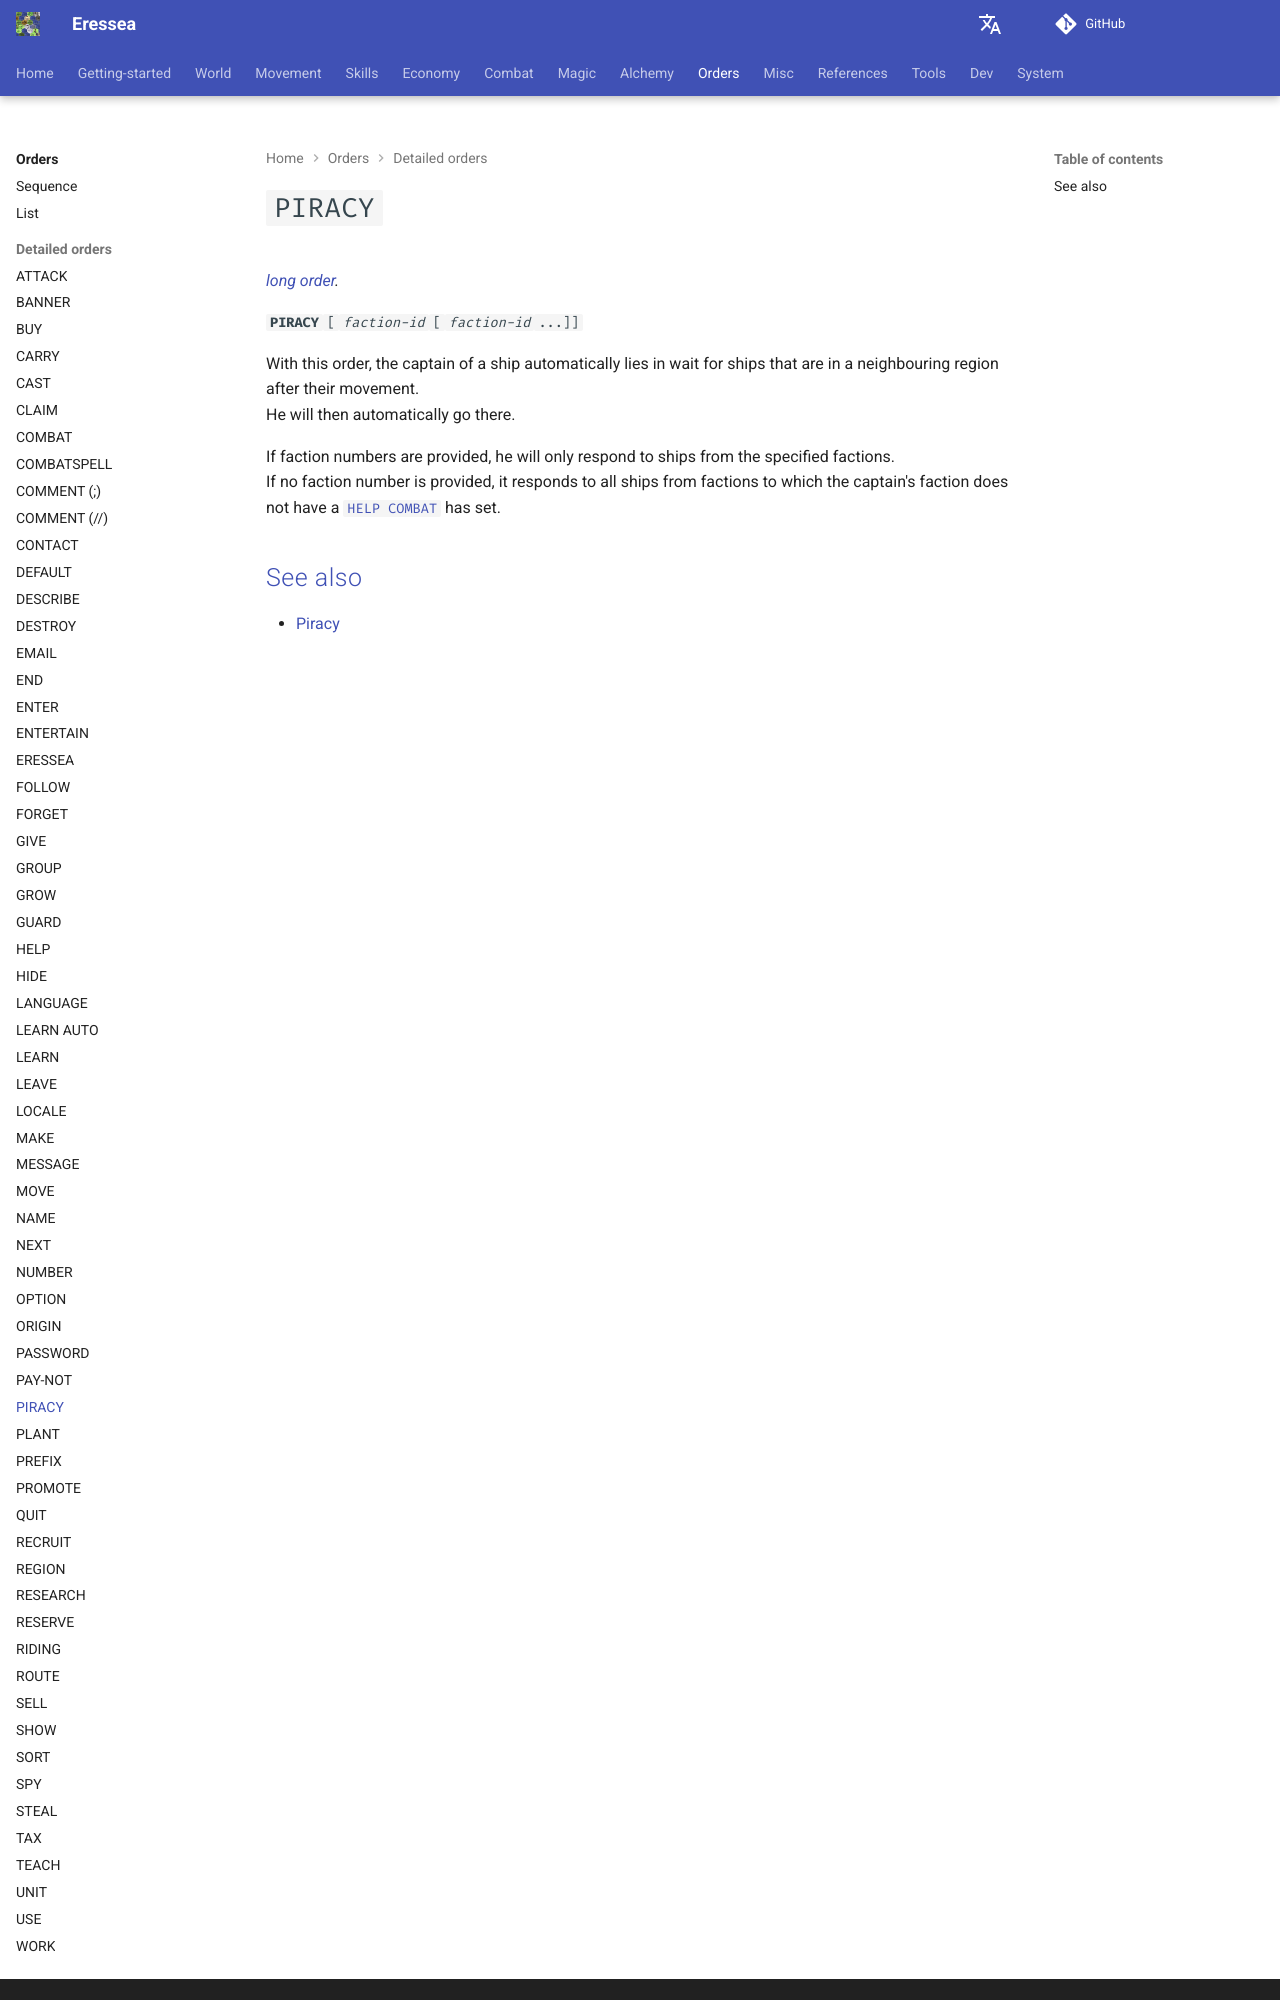

repository: zendev1710/eressea-doc · page: orders/piracy/index.html · generator: mkdocs

---
# cSpell:locale en-GB
alias: cmd-piracy
---

# `PIRACY`

*[long order][short-and-long-orders].*  

**`PIRACY`**`[`*`faction-id`*`[`*`faction-id`*`...]]`  

With this order, the captain of a ship automatically lies in wait for ships that are in a neighbouring region after their movement.  
He will then automatically go there.  

If faction numbers are provided, he will only respond to ships from the specified factions.  
If no faction number is provided, it responds to all ships from factions to which the captain's faction does not have a [`HELP COMBAT`][cmd-help] has set.
